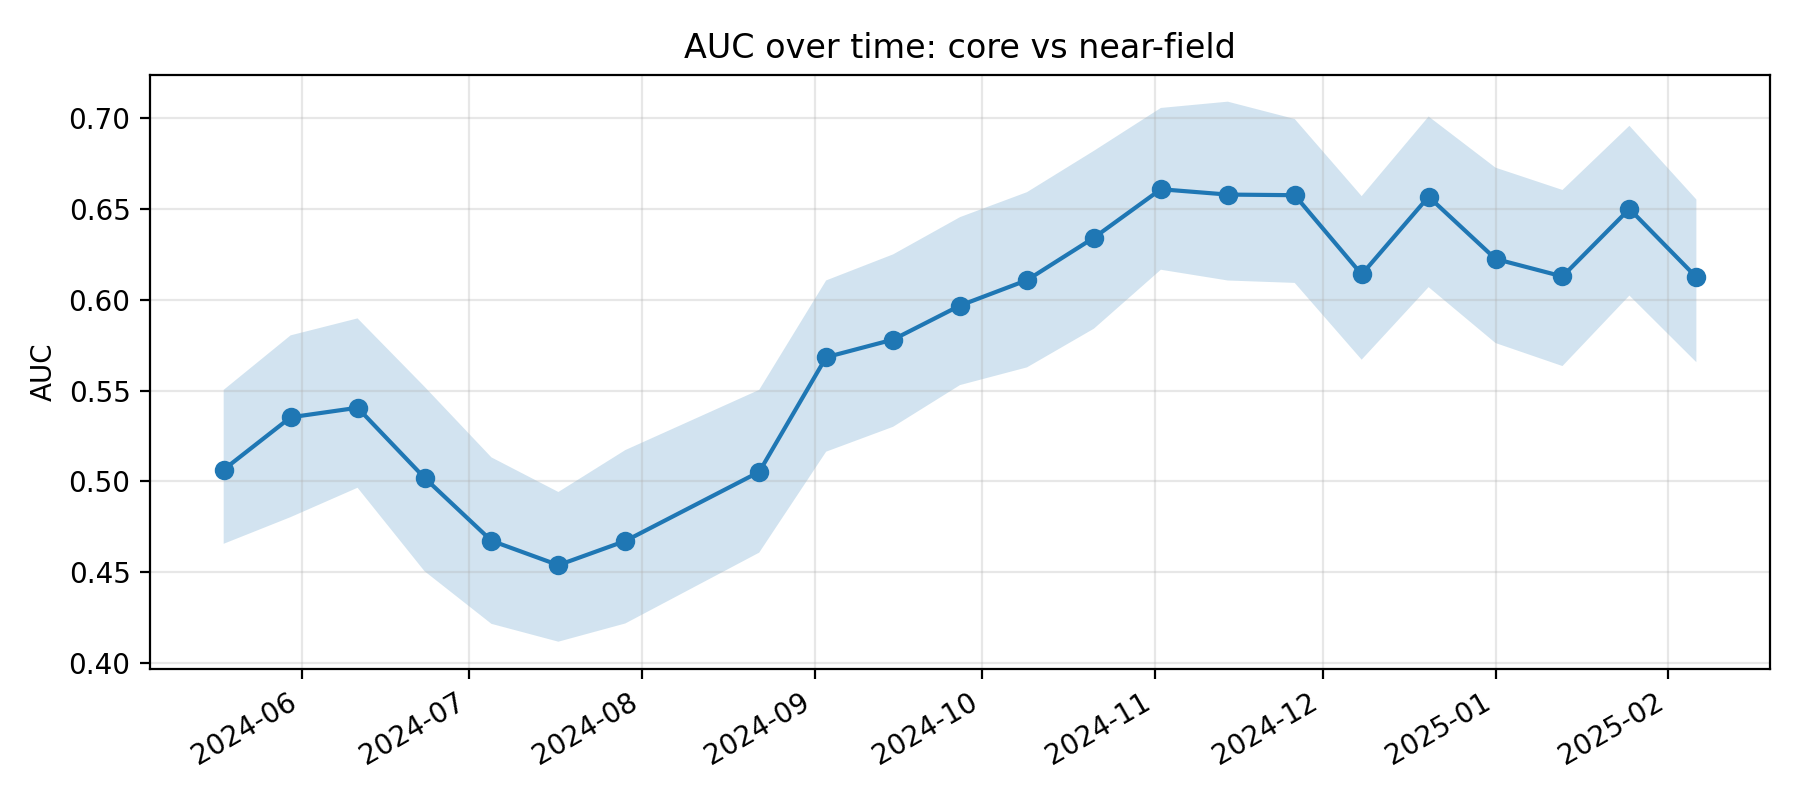

The table this chart was drawn from, first rows:
k, epoch_col, epoch_date, auc, auc_ci_lo, auc_ci_hi, perm_p_value, is_near_event_window
11, D20240518, 2024-05-18, 0.5064, 0.4656, 0.5504, , 0
12, D20240530, 2024-05-30, 0.5353, 0.4803, 0.5804, , 0
13, D20240611, 2024-06-11, 0.5405, 0.4965, 0.5897, , 0
14, D20240623, 2024-06-23, 0.5019, 0.4505, 0.5521, , 0
15, D20240705, 2024-07-05, 0.4673, 0.4215, 0.5132, , 0
16, D20240717, 2024-07-17, 0.4538, 0.4117, 0.4941, , 0
17, D20240729, 2024-07-29, 0.4672, 0.4217, 0.5172, , 0
18, D20240822, 2024-08-22, 0.5052, 0.4607, 0.5504, , 0
19, D20240903, 2024-09-03, 0.5683, 0.5163, 0.6106, , 0
20, D20240915, 2024-09-15, 0.5781, 0.53, 0.625, , 0
21, D20240927, 2024-09-27, 0.5968, 0.553, 0.6455, , 0
22, D20241009, 2024-10-09, 0.6108, 0.5627, 0.6592, , 0
23, D20241021, 2024-10-21, 0.6341, 0.5841, 0.682, , 0
24, D20241102, 2024-11-02, 0.6609, 0.6165, 0.7056, , 0
25, D20241114, 2024-11-14, 0.6579, 0.6106, 0.7091, , 0
26, D20241126, 2024-11-26, 0.6576, 0.6093, 0.6995, , 0
27, D20241208, 2024-12-08, 0.6139, 0.567, 0.6571, , 0
28, D20241220, 2024-12-20, 0.6568, 0.6069, 0.7009, 0.004975, 1
29, D20250101, 2025-01-01, 0.6225, 0.5762, 0.6727, 0.004975, 1
30, D20250113, 2025-01-13, 0.6128, 0.5635, 0.6605, 0.004975, 1
31, D20250125, 2025-01-25, 0.65, 0.6023, 0.6958, 0.004975, 1
32, D20250206, 2025-02-06, 0.6124, 0.5656, 0.6552, 0.004975, 1
